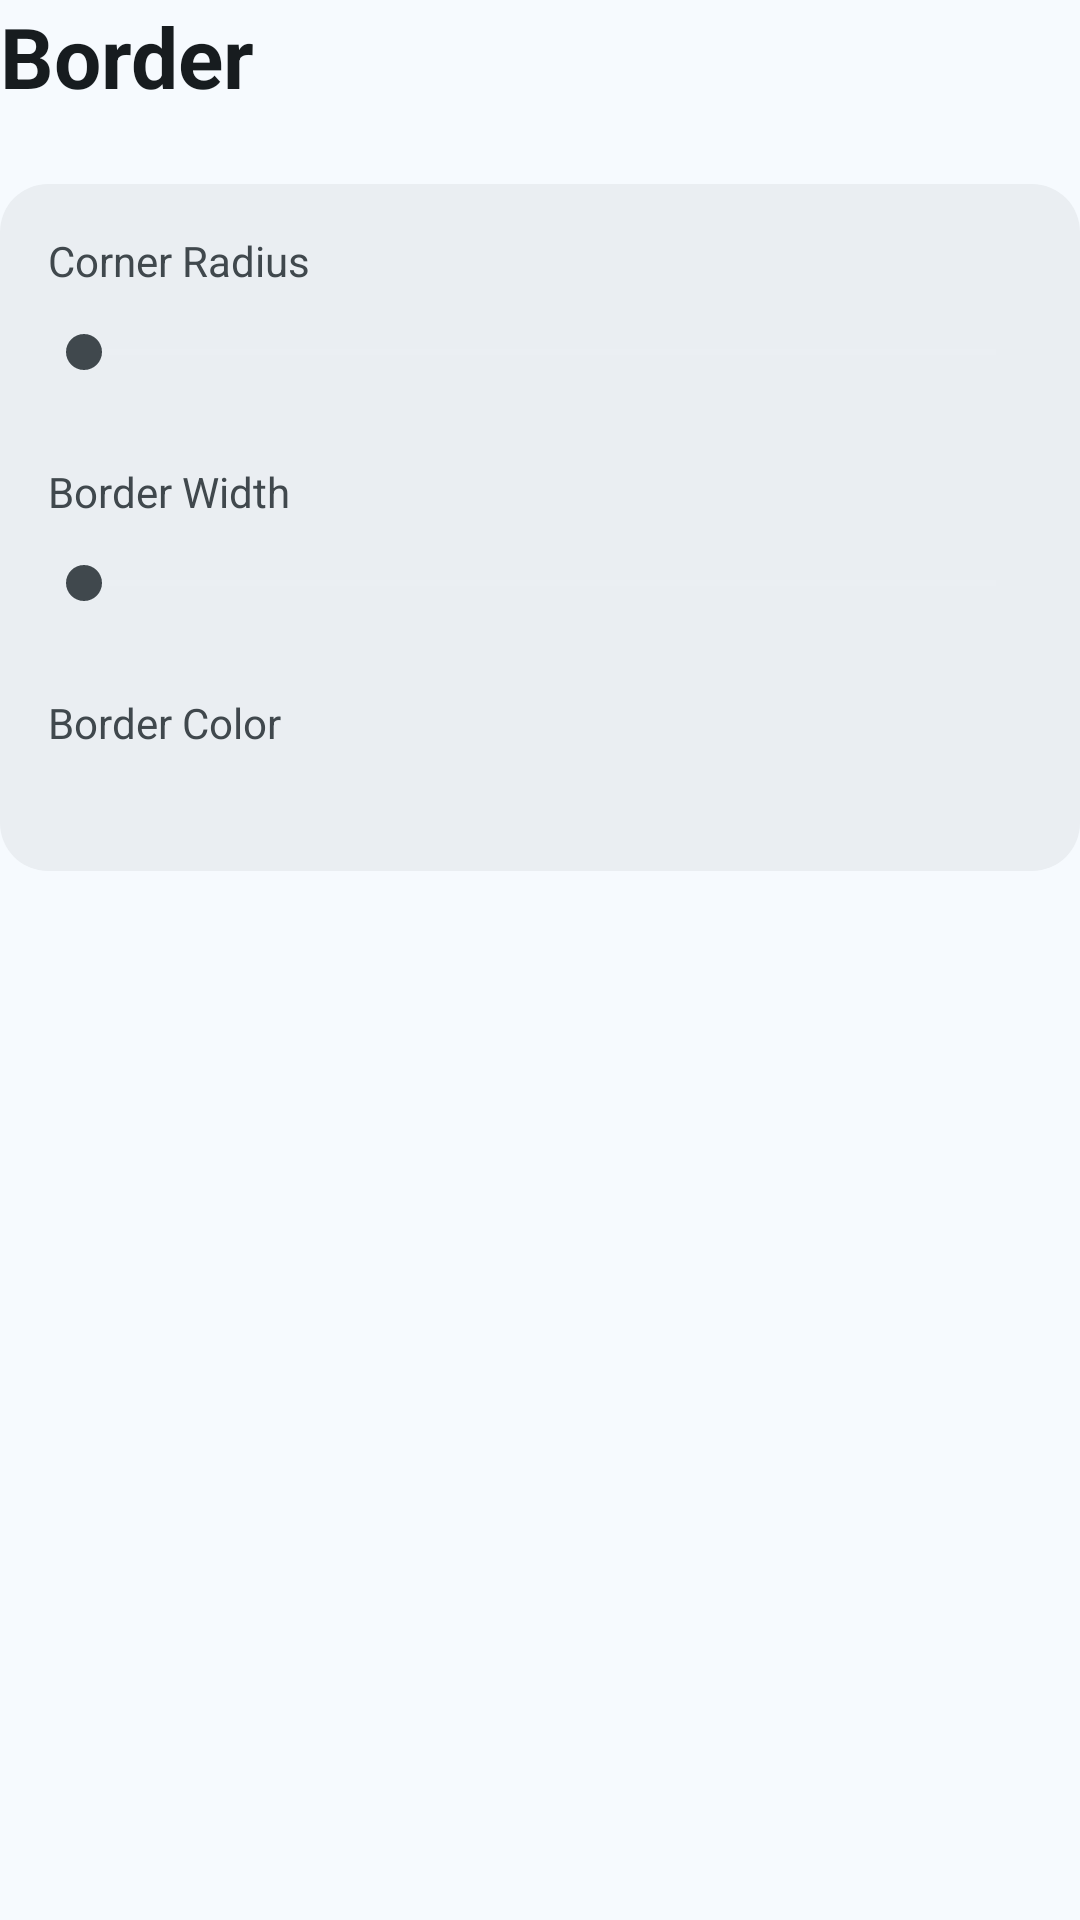

Write the Android layout XML for this screen, with the resource values it uses.
<!-- AndroidManifest.xml: application theme AppTheme -->
<!-- res/layout/submenu_border.xml -->
<?xml version="1.0" encoding="utf-8"?>
<LinearLayout xmlns:android="http://schemas.android.com/apk/res/android"
    xmlns:tools="http://schemas.android.com/tools"
    android:layout_width="match_parent"
    android:layout_height="wrap_content"
    android:orientation="vertical">

    <TextView
        android:layout_width="match_parent"
        android:layout_height="wrap_content"
        android:text="@string/settings_nav_border"
        android:textColor="@color/colorOnSurface"
        android:textSize="28sp"
        android:textStyle="bold"
        android:layout_marginBottom="24dp"/>

    <LinearLayout style="@style/SettingsSectionCard">
        <LinearLayout
            android:layout_width="match_parent"
            android:layout_height="wrap_content"
            android:orientation="horizontal">
            <TextView
                android:layout_width="0dp"
                android:layout_height="wrap_content"
                android:layout_weight="1"
                android:text="@string/settings_border_radius"
                android:textColor="@color/colorOnSurfaceVariant" />
            <TextView
                android:id="@+id/text_radius_value"
                android:layout_width="wrap_content"
                android:layout_height="wrap_content"
                android:textColor="@color/colorOnSurfaceVariant"
                android:visibility="gone"
                tools:text="10 / 100" />
        </LinearLayout>
        <SeekBar
            android:id="@+id/seekbar_radius"
            android:layout_width="match_parent"
            android:layout_height="wrap_content"
            android:max="100"
            android:focusable="true"
            android:background="@drawable/focus_background"
            android:padding="12dp"
            android:thumbTint="@color/tv_thumb_selector"
            android:progressTint="@color/tv_thumb_selector"
            android:progressBackgroundTint="@color/tv_track_selector"/>

        <LinearLayout
            android:layout_width="match_parent"
            android:layout_height="wrap_content"
            android:orientation="horizontal"
            android:layout_marginTop="16dp">
            <TextView
                android:layout_width="0dp"
                android:layout_height="wrap_content"
                android:layout_weight="1"
                android:text="@string/settings_border_width"
                android:textColor="@color/colorOnSurfaceVariant" />
            <TextView
                android:id="@+id/text_border_width_value"
                android:layout_width="wrap_content"
                android:layout_height="wrap_content"
                android:textColor="@color/colorOnSurfaceVariant"
                android:visibility="gone"
                tools:text="2 / 20" />
        </LinearLayout>
        <SeekBar
            android:id="@+id/seekbar_border_width"
            android:layout_width="match_parent"
            android:layout_height="wrap_content"
            android:max="20"
            android:focusable="true"
            android:background="@drawable/focus_background"
            android:padding="12dp"
            android:thumbTint="@color/tv_thumb_selector"
            android:progressTint="@color/tv_thumb_selector"
            android:progressBackgroundTint="@color/tv_track_selector"/>

        <TextView
            android:layout_width="match_parent"
            android:layout_height="wrap_content"
            android:text="@string/settings_border_color"
            android:textColor="@color/colorOnSurfaceVariant"
            android:layout_marginTop="16dp"/>
        <Spinner
            android:id="@+id/spinner_border_color"
            android:layout_width="match_parent"
            android:layout_height="wrap_content"
            android:layout_marginBottom="8dp"
            android:focusable="true"
            android:background="@drawable/focus_background"
            android:padding="8dp"/>
        <Button
            android:id="@+id/btn_edit_border_hex"
            android:layout_width="match_parent"
            android:layout_height="48dp"
            android:layout_marginTop="4dp"
            android:text="@string/settings_border_color"
            tools:text="#000000"
            android:visibility="gone"
            android:background="@drawable/field_background"
            android:focusable="true"
            android:gravity="start|center_vertical"
            android:paddingStart="12dp"
            android:paddingEnd="12dp"
            android:textColor="@color/colorOnSurface"
            android:textAllCaps="false"
            android:fontFamily="monospace"/>
    </LinearLayout>

</LinearLayout>
<!-- resources referenced by this layout -->
<resources>
  <color name="colorOnSurface">#171C1F</color>
  <color name="colorOnSurfaceVariant">#40484D</color>
  <!-- drawable focus_background (drawable) -->
  <?xml version="1.0" encoding="utf-8"?>
  <selector xmlns:android="http://schemas.android.com/apk/res/android">
      <item android:state_focused="true">
          <shape android:shape="rectangle">
              <solid android:color="@color/colorSecondaryContainer"/>
              <stroke android:width="3dp" android:color="@color/colorPrimary"/>
              <corners android:radius="12dp"/>
          </shape>
      </item>
      <item>
          <shape android:shape="rectangle">
              <solid android:color="@android:color/transparent"/>
              <corners android:radius="12dp"/>
          </shape>
      </item>
  </selector>
  <string name="settings_border_color">Border Color</string>
  <string name="settings_border_radius">Corner Radius</string>
  <string name="settings_border_width">Border Width</string>
  <string name="settings_nav_border">Border</string>
  <style name="SettingsSectionCard">
          <item name="android:layout_width">match_parent</item>
          <item name="android:layout_height">wrap_content</item>
          <item name="android:orientation">vertical</item>
          <item name="android:background">@drawable/settings_section_card_background</item>
          <item name="android:padding">16dp</item>
          <item name="android:layout_marginBottom">24dp</item>
          <item name="android:clipToPadding">false</item>
          <item name="android:clipChildren">false</item>
      </style>
  <style name="AppTheme" parent="Theme.AppCompat.DayNight.NoActionBar">
          <item name="android:windowBackground">@color/colorSurface</item>
          <item name="alertDialogTheme">@style/PiPupAlertDialogTheme</item>
      </style>
  <color name="colorSecondaryContainer">#BDE9FF</color>
  <color name="colorPrimary">#196584</color>
  <color name="colorSurfaceVariant">#EAEEF2</color>
  <color name="colorOutline">#71787D</color>
  <!-- drawable settings_section_card_background (drawable) -->
  <?xml version="1.0" encoding="utf-8"?>
  <shape xmlns:android="http://schemas.android.com/apk/res/android"
      android:shape="rectangle">
      <solid android:color="@color/colorSurfaceVariant" />
      <corners android:radius="16dp" />
  </shape>
  <color name="colorSurface">#F6FAFE</color>
  <style name="PiPupAlertDialogTheme" parent="Theme.AppCompat.DayNight.Dialog.Alert">
          <item name="colorAccent">@color/colorPrimary</item>
          <item name="android:windowBackground">@color/colorSurface</item>
          <item name="android:textColorPrimary">@color/colorOnSurface</item>
          <item name="android:buttonBarButtonStyle">@style/PiPupDialogButtonStyle</item>
          <item name="android:listChoiceBackgroundIndicator">@drawable/focus_background</item>
          <item name="android:selectableItemBackground">@drawable/focus_background</item>
      </style>
  <style name="PiPupDialogButtonStyle" parent="Widget.AppCompat.Button.Borderless">
          <item name="android:background">@drawable/focus_button_background</item>
          <item name="android:textColor">@color/selector_button_text</item>
          <item name="android:paddingLeft">16dp</item>
          <item name="android:paddingRight">16dp</item>
          <item name="android:minWidth">88dp</item>
      </style>
  <!-- drawable focus_button_background (drawable) -->
  <?xml version="1.0" encoding="utf-8"?>
  <selector xmlns:android="http://schemas.android.com/apk/res/android">
      <item android:state_focused="true">
          <shape android:shape="rectangle">
              <solid android:color="@color/colorFocusStroke"/>
              <corners android:radius="4dp"/>
          </shape>
      </item>
      <item>
          <shape android:shape="rectangle">
              <solid android:color="@android:color/transparent"/>
              <corners android:radius="4dp"/>
          </shape>
      </item>
  </selector>
  <color name="colorFocusStroke">#196584</color>
</resources>
